The GitHub repository erythropygia/CNN-FashionModel contains a labelled image folder "images_part" with 3 categories: gomlek, pantolon, t-shirt. Examples follow, each with its label.

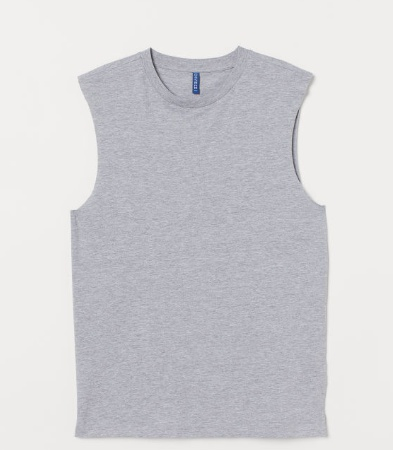
Label: t-shirt

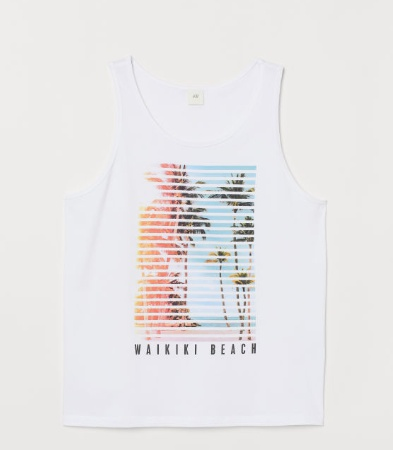
Label: t-shirt

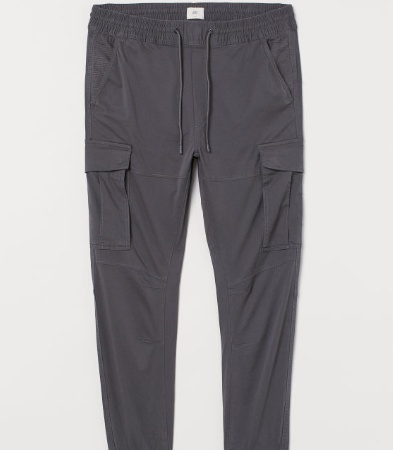
Label: pantolon

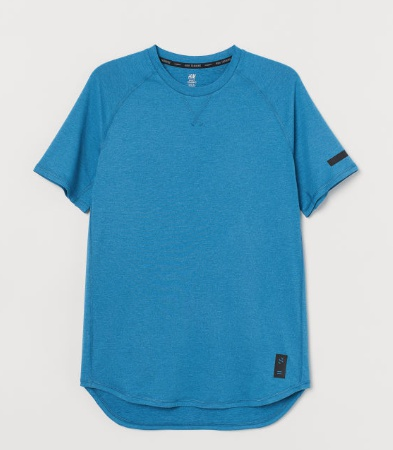
Label: t-shirt

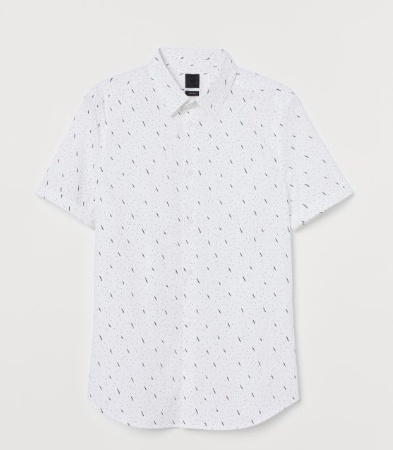
Label: gomlek

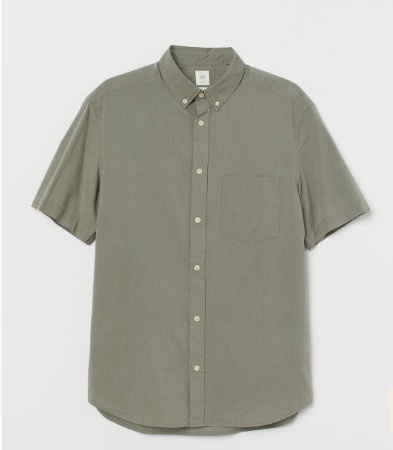
Label: gomlek
